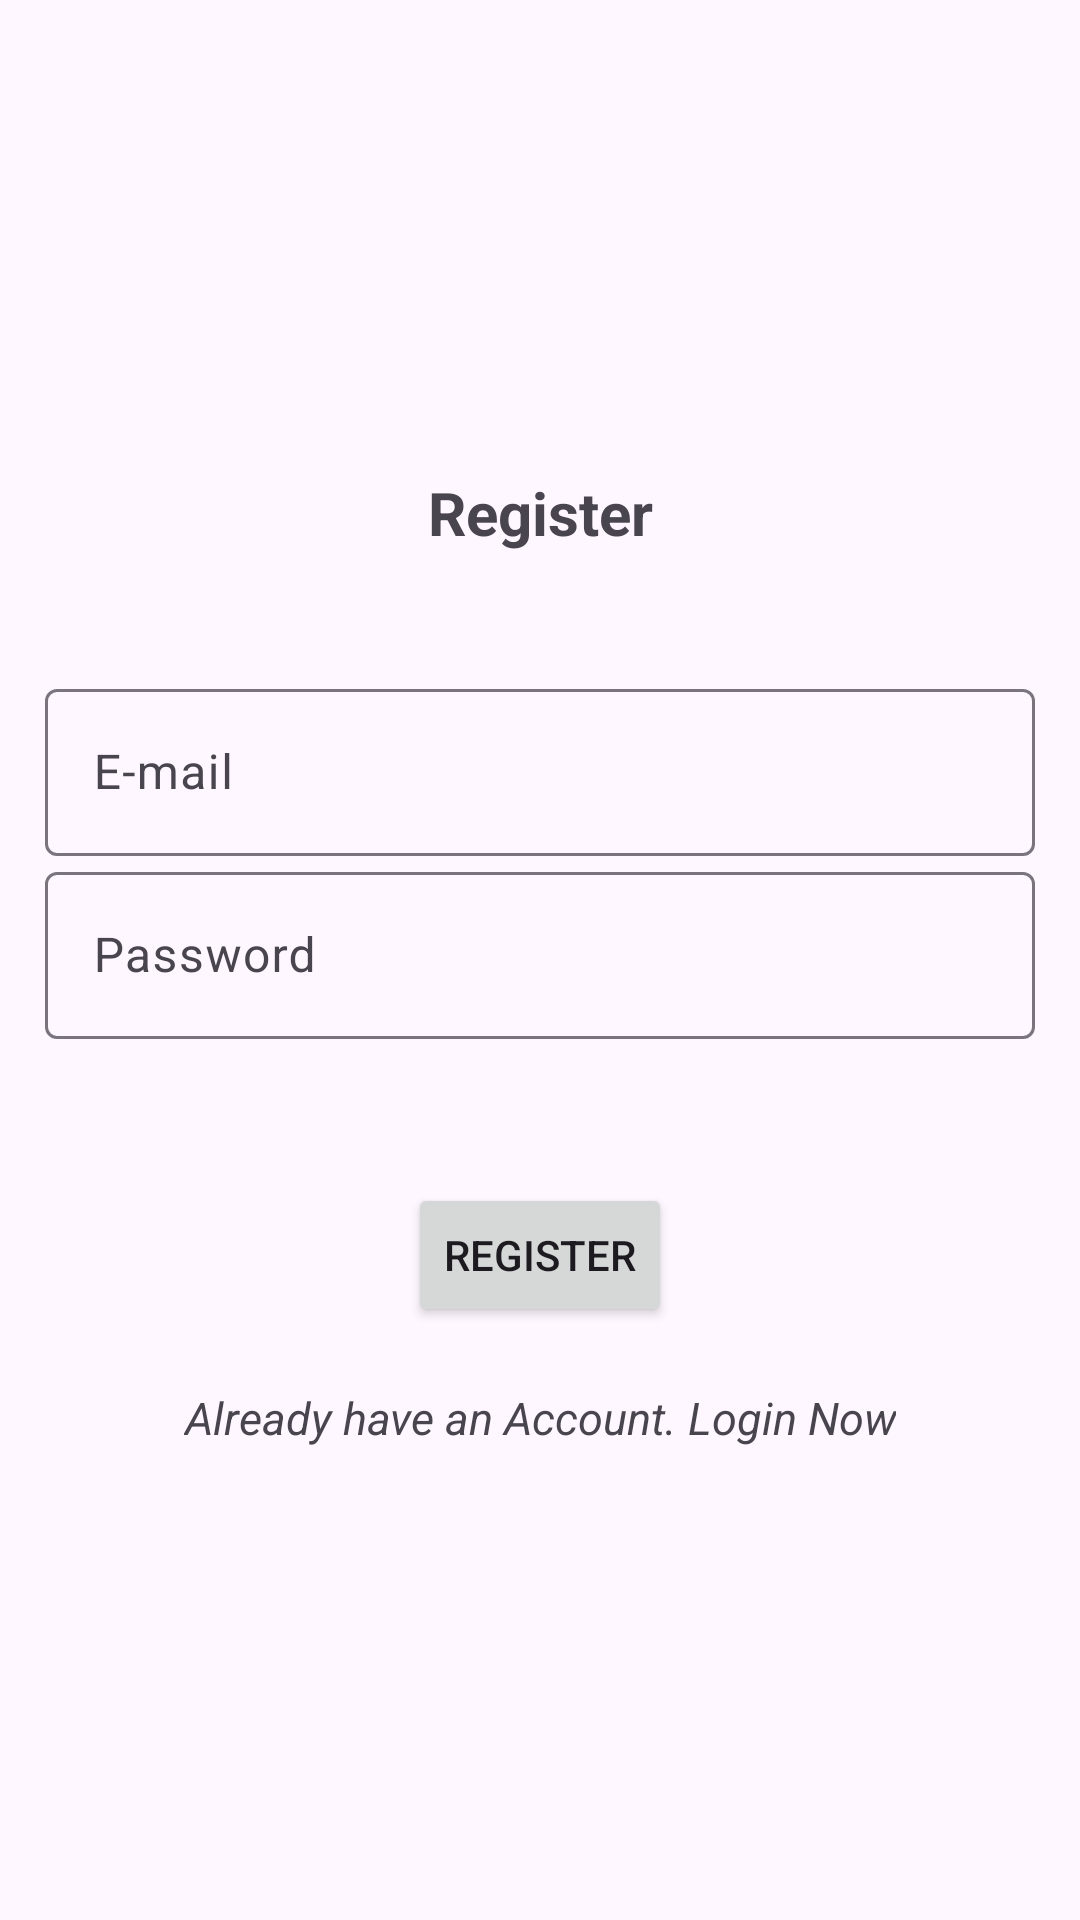

Android layout source for this screen:
<!-- AndroidManifest.xml: application theme Theme.Material3.Light.NoActionBar -->
<!-- res/layout/activity_register.xml -->
<?xml version="1.0" encoding="utf-8"?>
<LinearLayout xmlns:android="http://schemas.android.com/apk/res/android"
    xmlns:app="http://schemas.android.com/apk/res-auto"
    xmlns:tools="http://schemas.android.com/tools"
    android:id="@+id/main"
    android:layout_width="match_parent"
    android:layout_height="match_parent"
    android:orientation="vertical"
    android:gravity="center"
    android:padding="15sp"
    tools:context=".Login_activity">

    <TextView
        android:layout_width="match_parent"
        android:layout_height="wrap_content"
        android:text="@string/register"
        android:gravity="center"
        android:textSize="20sp"
        android:textStyle="bold"
        android:layout_marginBottom="40sp"/>
    <com.google.android.material.textfield.TextInputLayout
        android:layout_width="match_parent"
        android:layout_height="wrap_content">
        <com.google.android.material.textfield.TextInputEditText
            android:id="@+id/email"
            android:hint="@string/e_mail"
            android:layout_width="match_parent"
            android:layout_height="wrap_content"/>
    </com.google.android.material.textfield.TextInputLayout>

    <com.google.android.material.textfield.TextInputLayout
        android:layout_width="match_parent"
        android:layout_height="wrap_content">
        <com.google.android.material.textfield.TextInputEditText
            android:id="@+id/password"
            android:hint="@string/password"
            android:layout_width="match_parent"
            android:layout_height="wrap_content"/>
    </com.google.android.material.textfield.TextInputLayout>
    <ProgressBar
        android:id="@+id/ProgressBar"
        android:layout_width="wrap_content"
        android:layout_height="wrap_content"
        android:layout_gravity="center"
        android:visibility="invisible"
        />

    <Button
        android:id="@+id/btn_register"
        android:text="@string/register"
        android:layout_width="wrap_content"
        android:layout_height="wrap_content"/>

    <TextView
        android:id="@+id/login_now"
        android:textStyle="italic"
        android:gravity="center"
        android:textSize="15sp"
        android:layout_marginTop="20dp"
        android:layout_width="wrap_content"
        android:layout_height="wrap_content"
        android:text="@string/login_now"/>

</LinearLayout>
<!-- resources referenced by this layout -->
<resources>
  <string name="e_mail">E-mail</string>
  <string name="login_now">Already have an Account. Login Now</string>
  <string name="password">Password</string>
  <string name="register">Register</string>
</resources>
